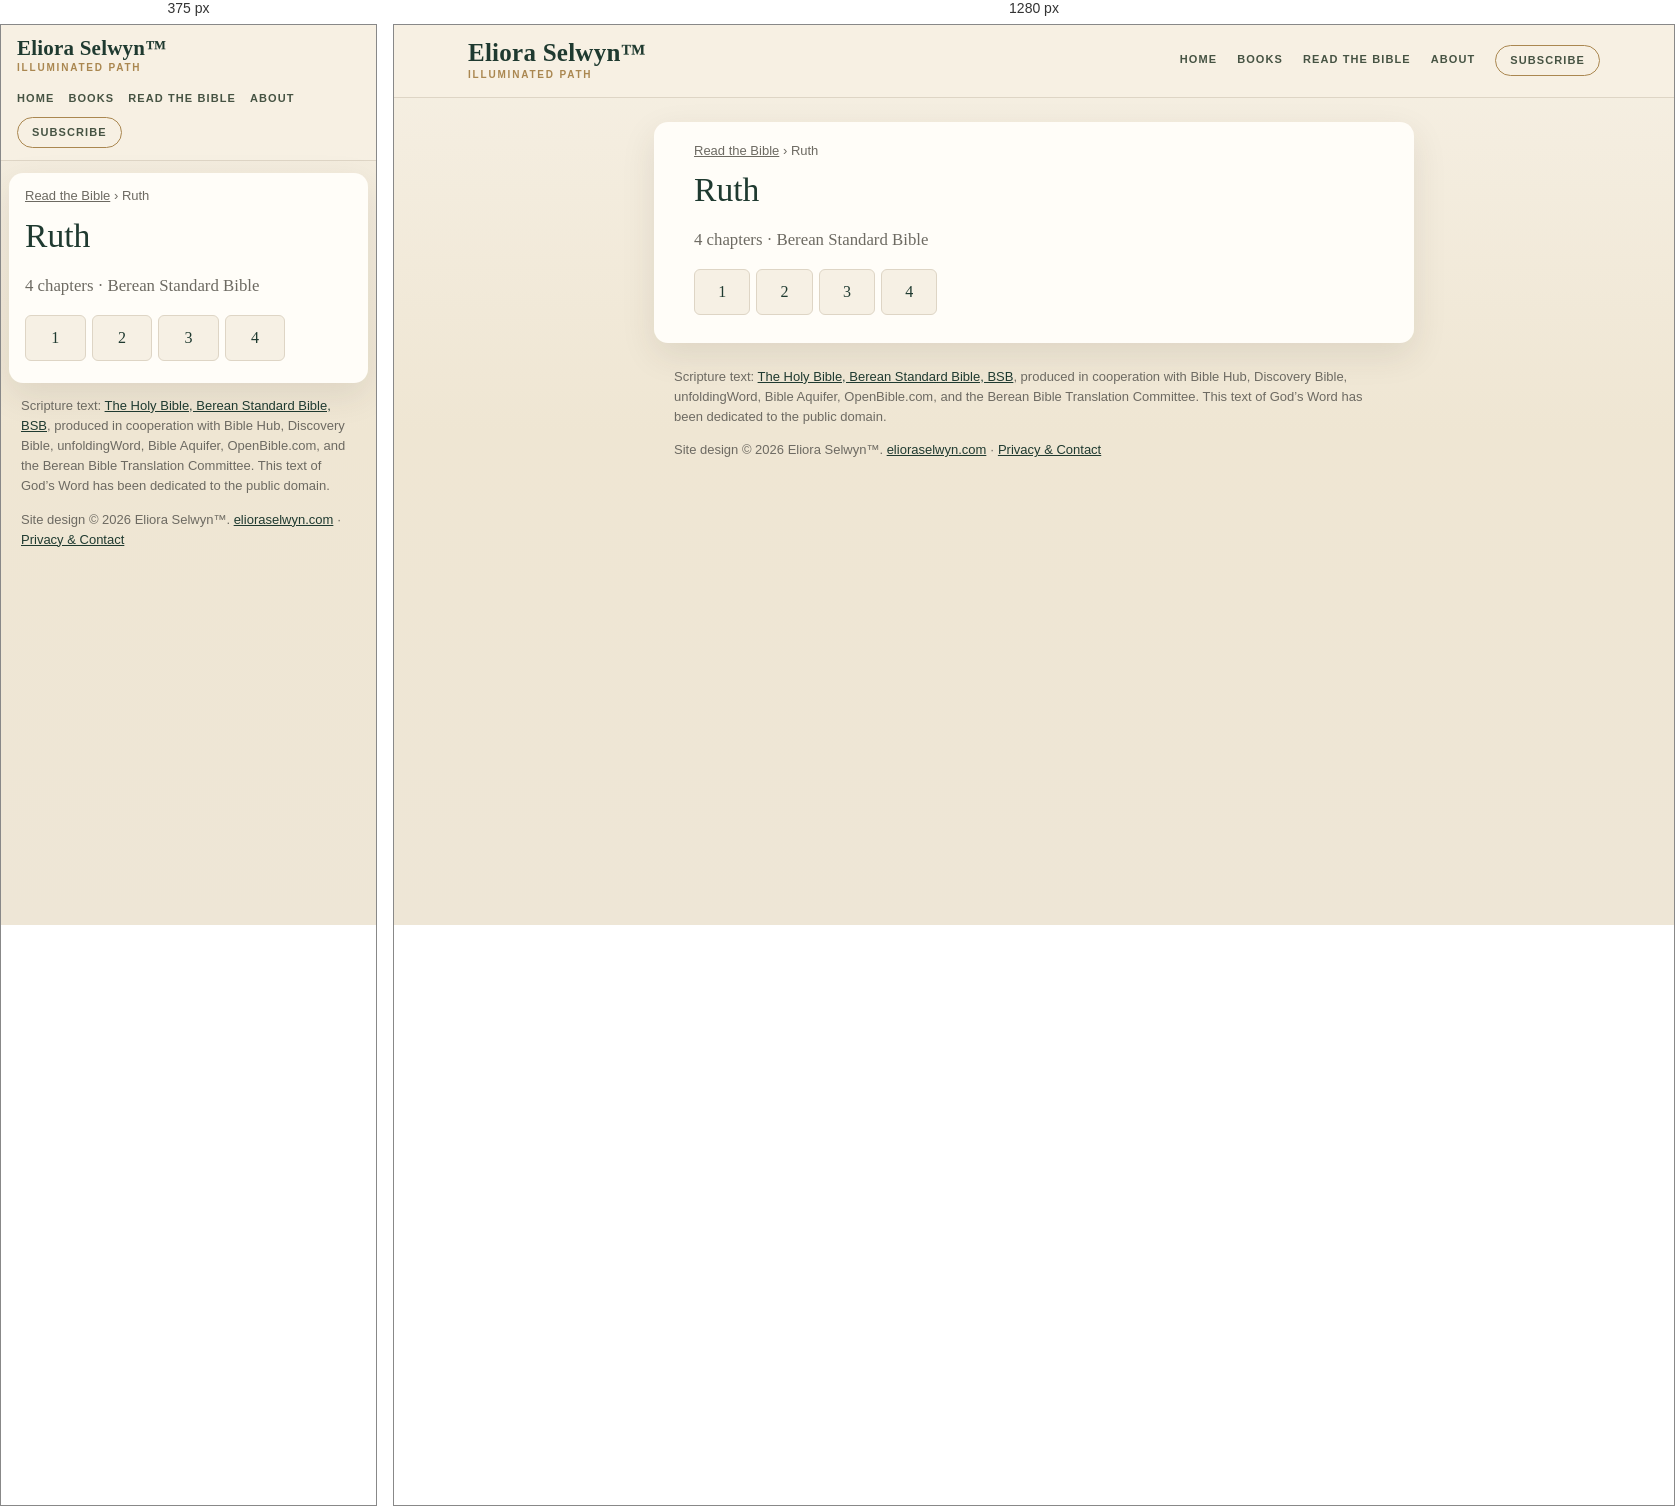
Rendered at 375 px and 1280 px, left to right.

<!-- file: index.html -->
<!doctype html>
<html lang="en">
<head>
<meta charset="utf-8">
<meta name="viewport" content="width=device-width,initial-scale=1">
<title>Ruth (BSB) — all 4 chapters | Read the Bible</title>
<meta name="description" content="Read Ruth in the Berean Standard Bible (BSB): choose any of its 4 chapters.">
<link rel="canonical" href="https://bible.elioraselwyn.com/ruth/">
<meta property="og:title" content="Ruth (BSB) — all 4 chapters | Read the Bible">
<meta property="og:description" content="Read Ruth in the Berean Standard Bible (BSB): choose any of its 4 chapters.">
<meta property="og:url" content="https://bible.elioraselwyn.com/ruth/">
<meta property="og:type" content="website">
<meta property="og:site_name" content="Read the Bible — Eliora Selwyn™">
<meta name="theme-color" content="#f6f0e4">
<link rel="stylesheet" href="/assets/site.css">
<script type="application/ld+json">{"@context":"https://schema.org","@type":"BreadcrumbList","itemListElement":[{"@type":"ListItem","position":1,"name":"Read the Bible","item":"https://bible.elioraselwyn.com/"},{"@type":"ListItem","position":2,"name":"Ruth","item":"https://bible.elioraselwyn.com/ruth/"}]}</script>
</head>
<body>
<a class="skip" href="#main">Skip to the text</a>
<header class="es-head"><div class="es-head-in">
<a class="es-brand" href="https://www.elioraselwyn.com/"><span class="es-brand-name">Eliora Selwyn&#8482;</span><span class="es-brand-mark">Illuminated Path</span></a>
<nav class="es-nav" aria-label="Main navigation"><a href="https://www.elioraselwyn.com/">Home</a><a href="https://www.elioraselwyn.com/p/books-resources.html">Books</a><a href="/" aria-current="false">Read the Bible</a><a href="https://www.elioraselwyn.com/p/about-eliora-selwyn.html">About</a><a class="es-subscribe" href="https://www.elioraselwyn.com/#stay-connected">Subscribe</a></nav>
</div></header>
<main id="main" class="wrap">
<nav class="crumbs" aria-label="Breadcrumb"><a href="/">Read the Bible</a> <span aria-hidden="true">›</span> <span aria-current="page">Ruth</span></nav>
<h1>Ruth</h1><p class="lede">4 chapters · Berean Standard Bible</p><ul class="chaps"><li><a href="/ruth/1/" aria-label="Ruth 1">1</a></li><li><a href="/ruth/2/" aria-label="Ruth 2">2</a></li><li><a href="/ruth/3/" aria-label="Ruth 3">3</a></li><li><a href="/ruth/4/" aria-label="Ruth 4">4</a></li></ul>
</main>
<footer class="es-foot"><p class="credit">Scripture text: <a href="https://bereanbible.com/">The Holy Bible, Berean Standard Bible, BSB</a>, produced in cooperation with Bible Hub, Discovery Bible, unfoldingWord, Bible Aquifer, OpenBible.com, and the Berean Bible Translation Committee. This text of God’s Word has been dedicated to the public domain.</p>
<p class="legal">Site design &#169; 2026 Eliora Selwyn&#8482;. <a href="https://www.elioraselwyn.com/">elioraselwyn.com</a> &#183; <a href="https://www.elioraselwyn.com/p/privacy-contact.html">Privacy &amp; Contact</a></p></footer>
<script src="/assets/site.js" defer></script>
</body>
</html>


/* @media block from site.css */
@media (max-width:700px){
 .es-head-in{padding:12px 16px;gap:8px}.es-brand-name{font-size:21px}.es-nav{margin-left:0;justify-content:flex-start;gap:2px 14px}
 .wrap{margin:12px 8px;padding:14px 16px 22px}
 .r-bar{position:static}.r-back,.r-pick{flex:1 1 100%;justify-content:center}.r-pick{justify-content:space-between}
 .r-prev,.r-next{flex:1 1 0}.r-prev span,.r-next span{display:none}.r-size{flex:2 1 0}.r-size .btn{flex:1 1 0;justify-content:center}
 .r-text{font-size:calc(1.1em * var(--r-size))}
}